Dataset: clean_classification_dataset (GitHub, Kavindersingh6367/ml-project). Classes: bottel, buket, comb, cup, cycle, earbuds, notebook, pen, phone, shirt.

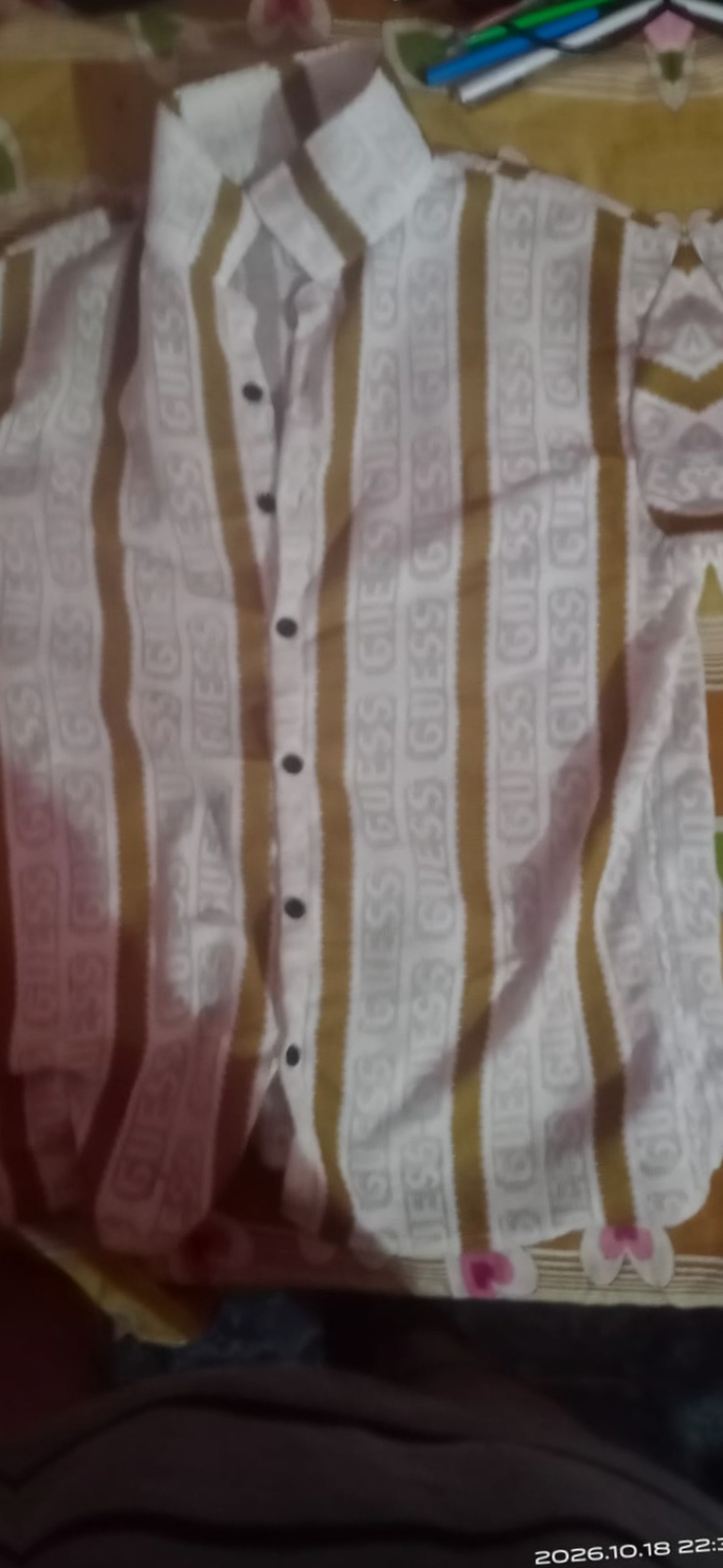
Label: shirt

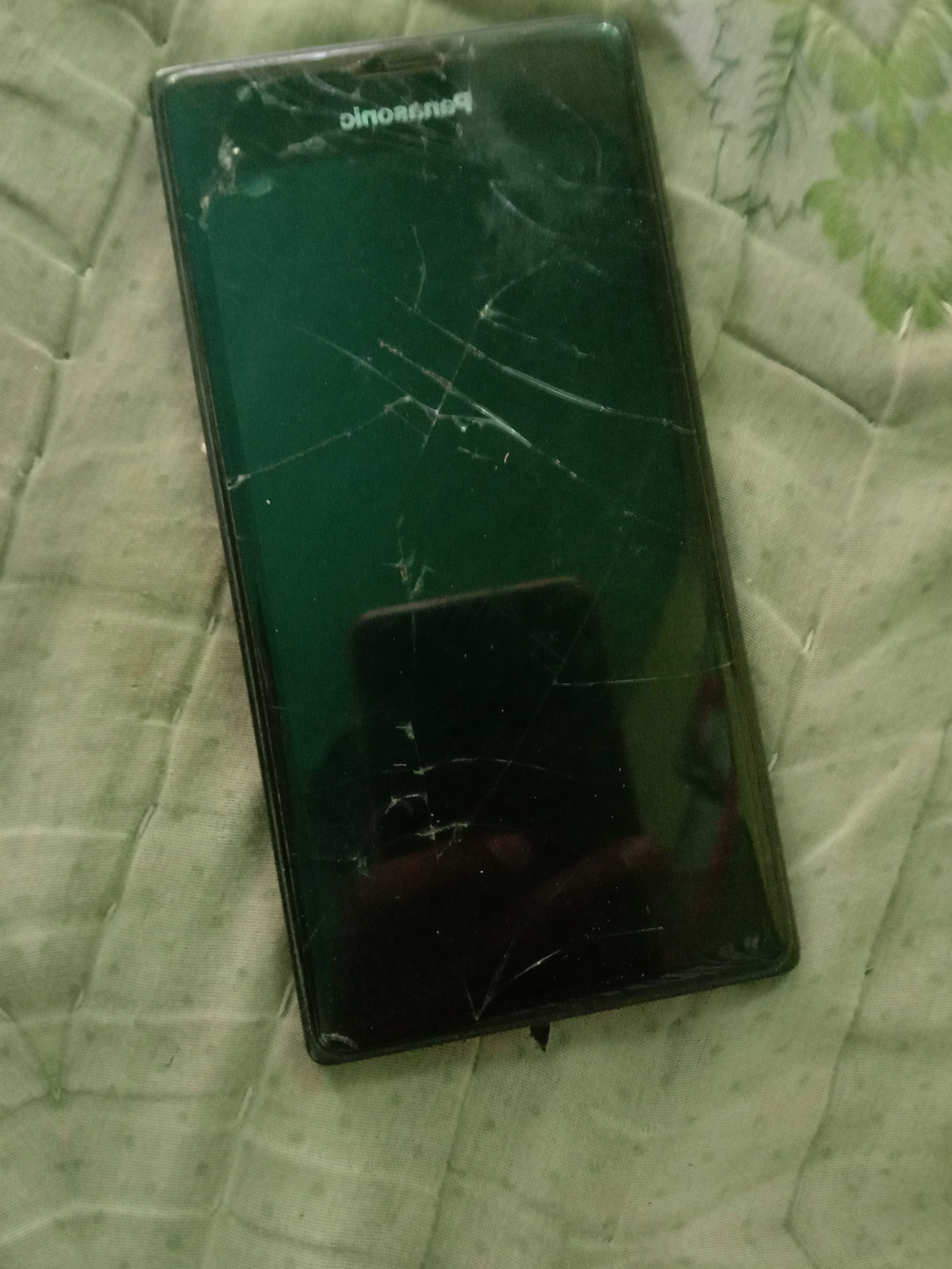
Label: phone

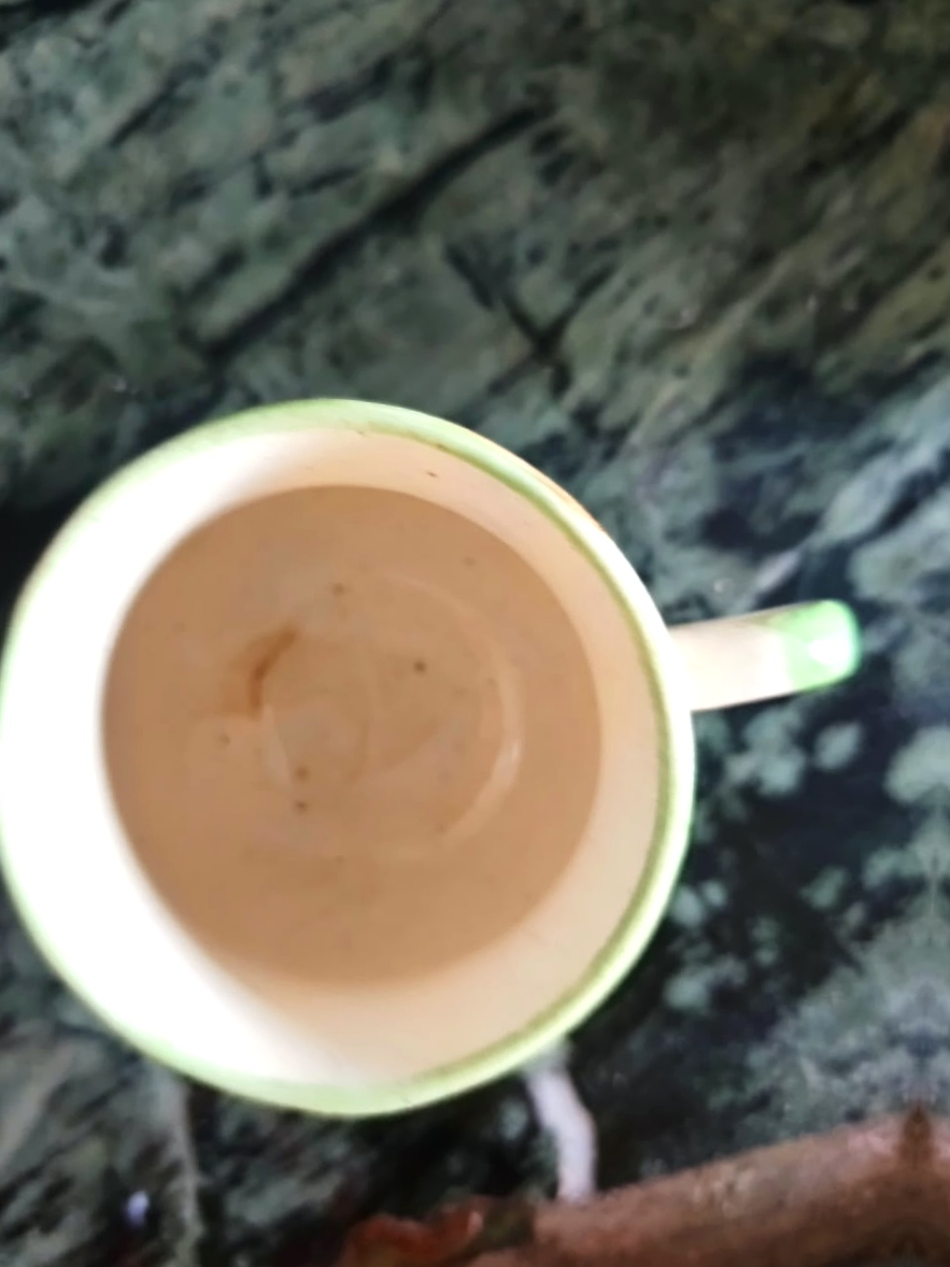
Label: cup

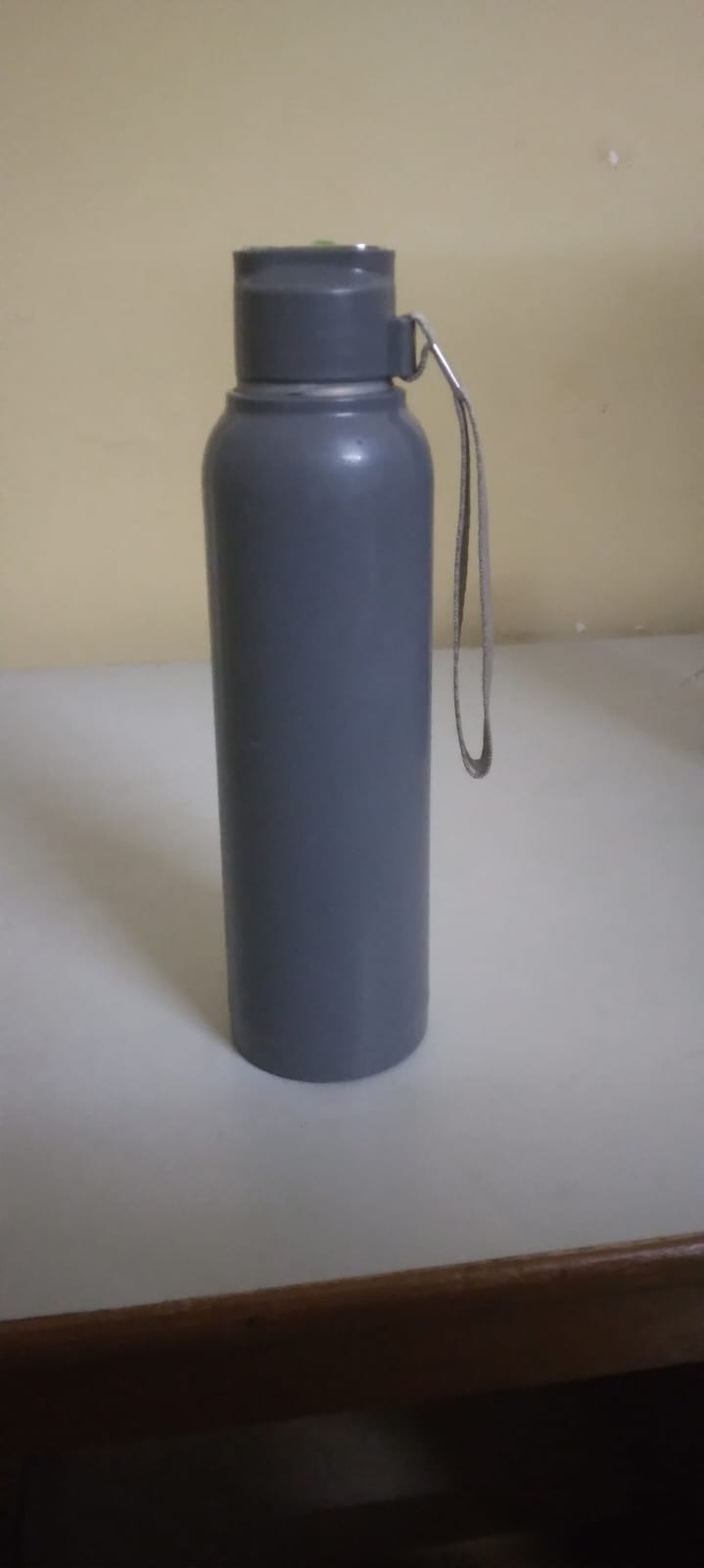
Label: bottel

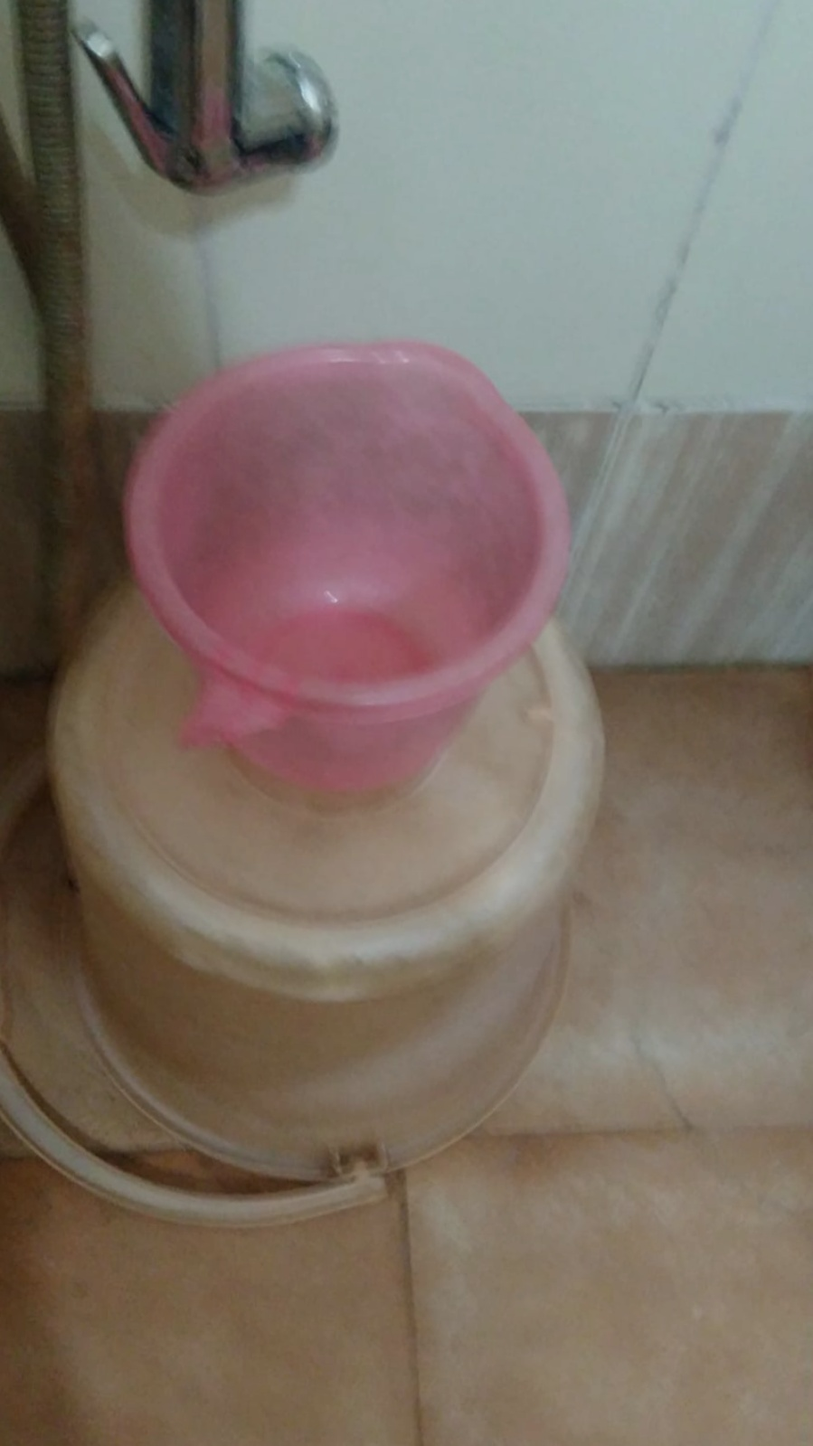
Label: buket

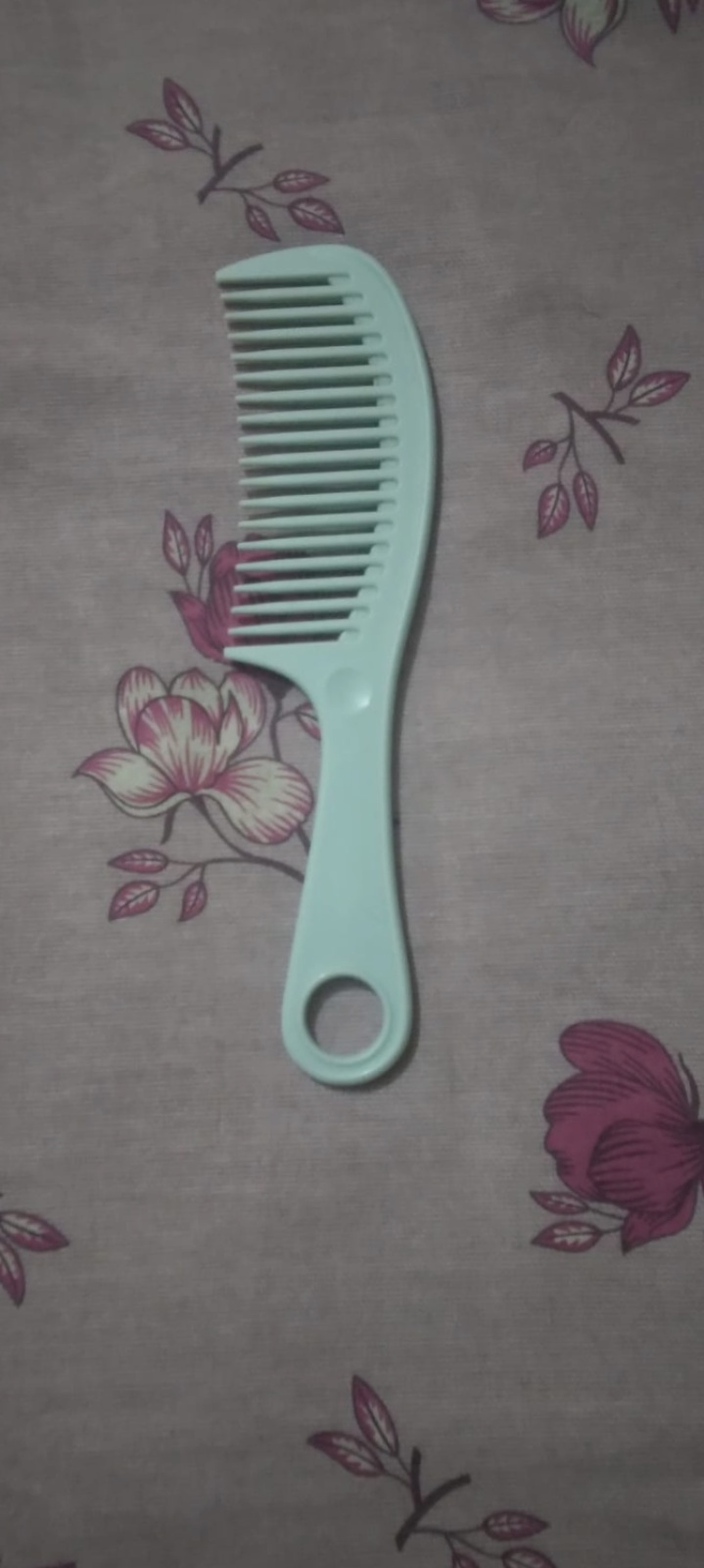
Label: comb
